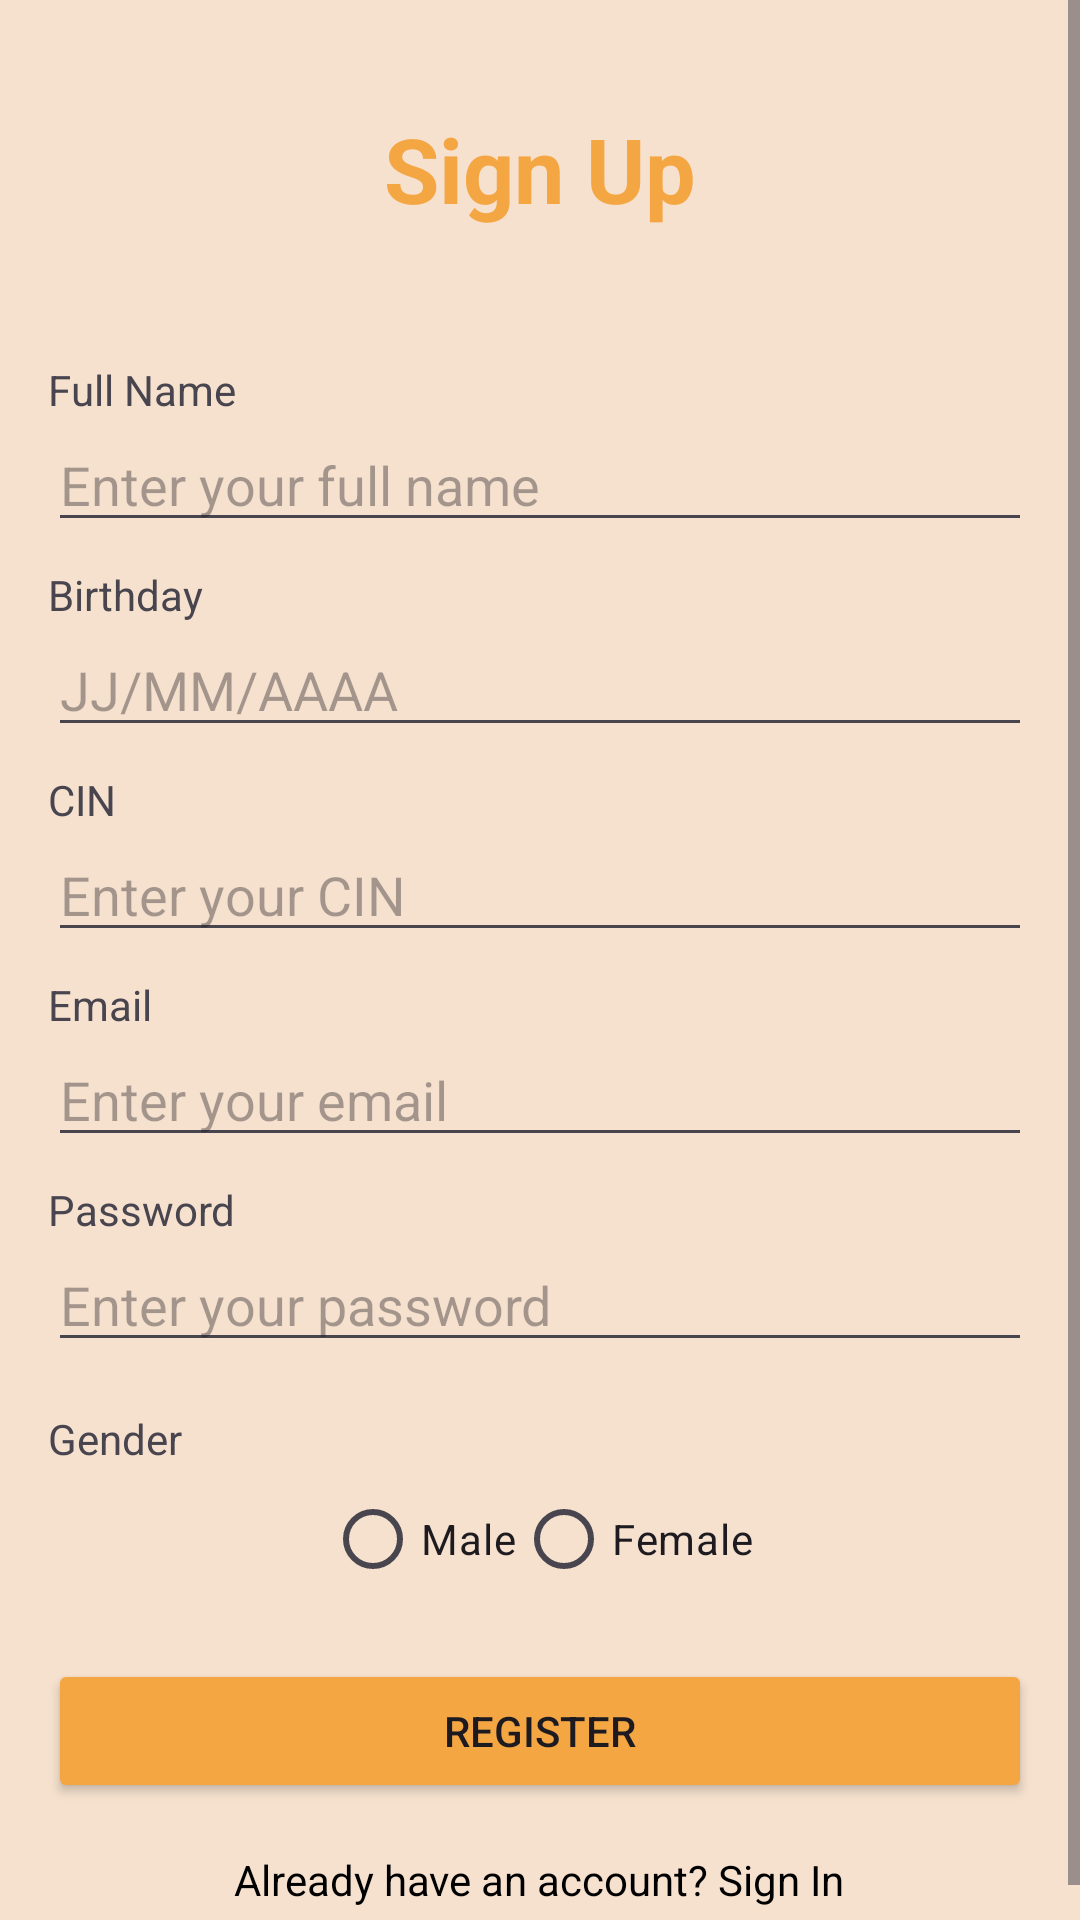

Here is an Android app screen rendered from its layout file. Give the layout XML and the strings, colors and styles it references.
<!-- AndroidManifest.xml: application theme Theme.Chouflidar -->
<!-- res/layout/activity_sign_up.xml -->
<ScrollView
    xmlns:android="http://schemas.android.com/apk/res/android"
    android:layout_width="match_parent"
    android:layout_height="match_parent"
    android:background="#F6E1CE">

    <LinearLayout
        android:layout_width="match_parent"
        android:layout_height="wrap_content"
        android:orientation="vertical"
        android:padding="16dp">

        
        <TextView
            android:id="@+id/signUpTitle"
            android:layout_width="match_parent"
            android:layout_height="wrap_content"
            android:layout_marginTop="20dp"
            android:layout_marginBottom="16dp"
            android:text="Sign Up"
            android:textSize="30sp"
            android:textStyle="bold"
            android:gravity="center"
            android:paddingBottom="20dp"
            android:textColor="#F4A643"/>

        
        <TextView
            android:layout_width="match_parent"
            android:layout_height="wrap_content"
            android:text="Full Name"
            android:paddingTop="8dp" />

        <EditText
            android:id="@+id/fullName"
            android:layout_width="match_parent"
            android:layout_height="wrap_content"
            android:hint="Enter your full name"
            android:inputType="textPersonName" />

        
        <TextView
            android:layout_width="match_parent"
            android:layout_height="wrap_content"
            android:text="Birthday"
            android:paddingTop="8dp" />

        <EditText
            android:id="@+id/birthday"
            android:layout_width="match_parent"
            android:layout_height="wrap_content"
            android:hint="JJ/MM/AAAA"
            android:focusable="false"
            android:onClick="showDatePicker" />

        
        <TextView
            android:layout_width="match_parent"
            android:layout_height="wrap_content"
            android:text="CIN"
            android:paddingTop="8dp" />

        <EditText
            android:id="@+id/cin"
            android:layout_width="match_parent"
            android:layout_height="wrap_content"
            android:hint="Enter your CIN"
            android:inputType="number"
            android:maxLength="8" />

        
        <TextView
            android:layout_width="match_parent"
            android:layout_height="wrap_content"
            android:text="Email"
            android:paddingTop="8dp" />

        <EditText
            android:id="@+id/email"
            android:layout_width="match_parent"
            android:layout_height="wrap_content"
            android:hint="Enter your email"
            android:inputType="textEmailAddress" />

        
        <TextView
            android:layout_width="match_parent"
            android:layout_height="wrap_content"
            android:text="Password"
            android:paddingTop="8dp" />

        <EditText
            android:id="@+id/password"
            android:layout_width="match_parent"
            android:layout_height="wrap_content"
            android:hint="Enter your password"
            android:inputType="textPassword" />

        
        <TextView
            android:layout_width="match_parent"
            android:layout_height="wrap_content"
            android:text="Gender"
            android:paddingTop="16dp" />

        <RadioGroup
            android:id="@+id/genderGroup"
            android:layout_width="match_parent"
            android:layout_height="wrap_content"
            android:orientation="horizontal"
            android:gravity="center">

            <RadioButton
                android:id="@+id/male"
                android:layout_width="wrap_content"
                android:layout_height="wrap_content"
                android:text="Male" />

            <RadioButton
                android:id="@+id/female"
                android:layout_width="wrap_content"
                android:layout_height="wrap_content"
                android:text="Female" />
        </RadioGroup>

        
        <Button
            android:id="@+id/registerButton"
            android:layout_width="match_parent"
            android:layout_height="wrap_content"
            android:text="Register"
            android:layout_marginTop="16dp"
            android:onClick="registerUser"
            android:backgroundTint="#F4A643"/>

        
        <TextView
            android:id="@+id/signInLink"
            android:layout_width="wrap_content"
            android:layout_height="wrap_content"
            android:text="Already have an account? Sign In"
            android:textColor="#000000"
            android:layout_gravity="center_horizontal"
            android:paddingTop="16dp"
            android:onClick="goToSignIn" />
    </LinearLayout>
</ScrollView>
<!-- resources referenced by this layout -->
<resources>
  <style name="Theme.Chouflidar" parent="Base.Theme.Chouflidar" />
  <style name="Base.Theme.Chouflidar" parent="Theme.Material3.DayNight.NoActionBar">
          
          
      </style>
</resources>
